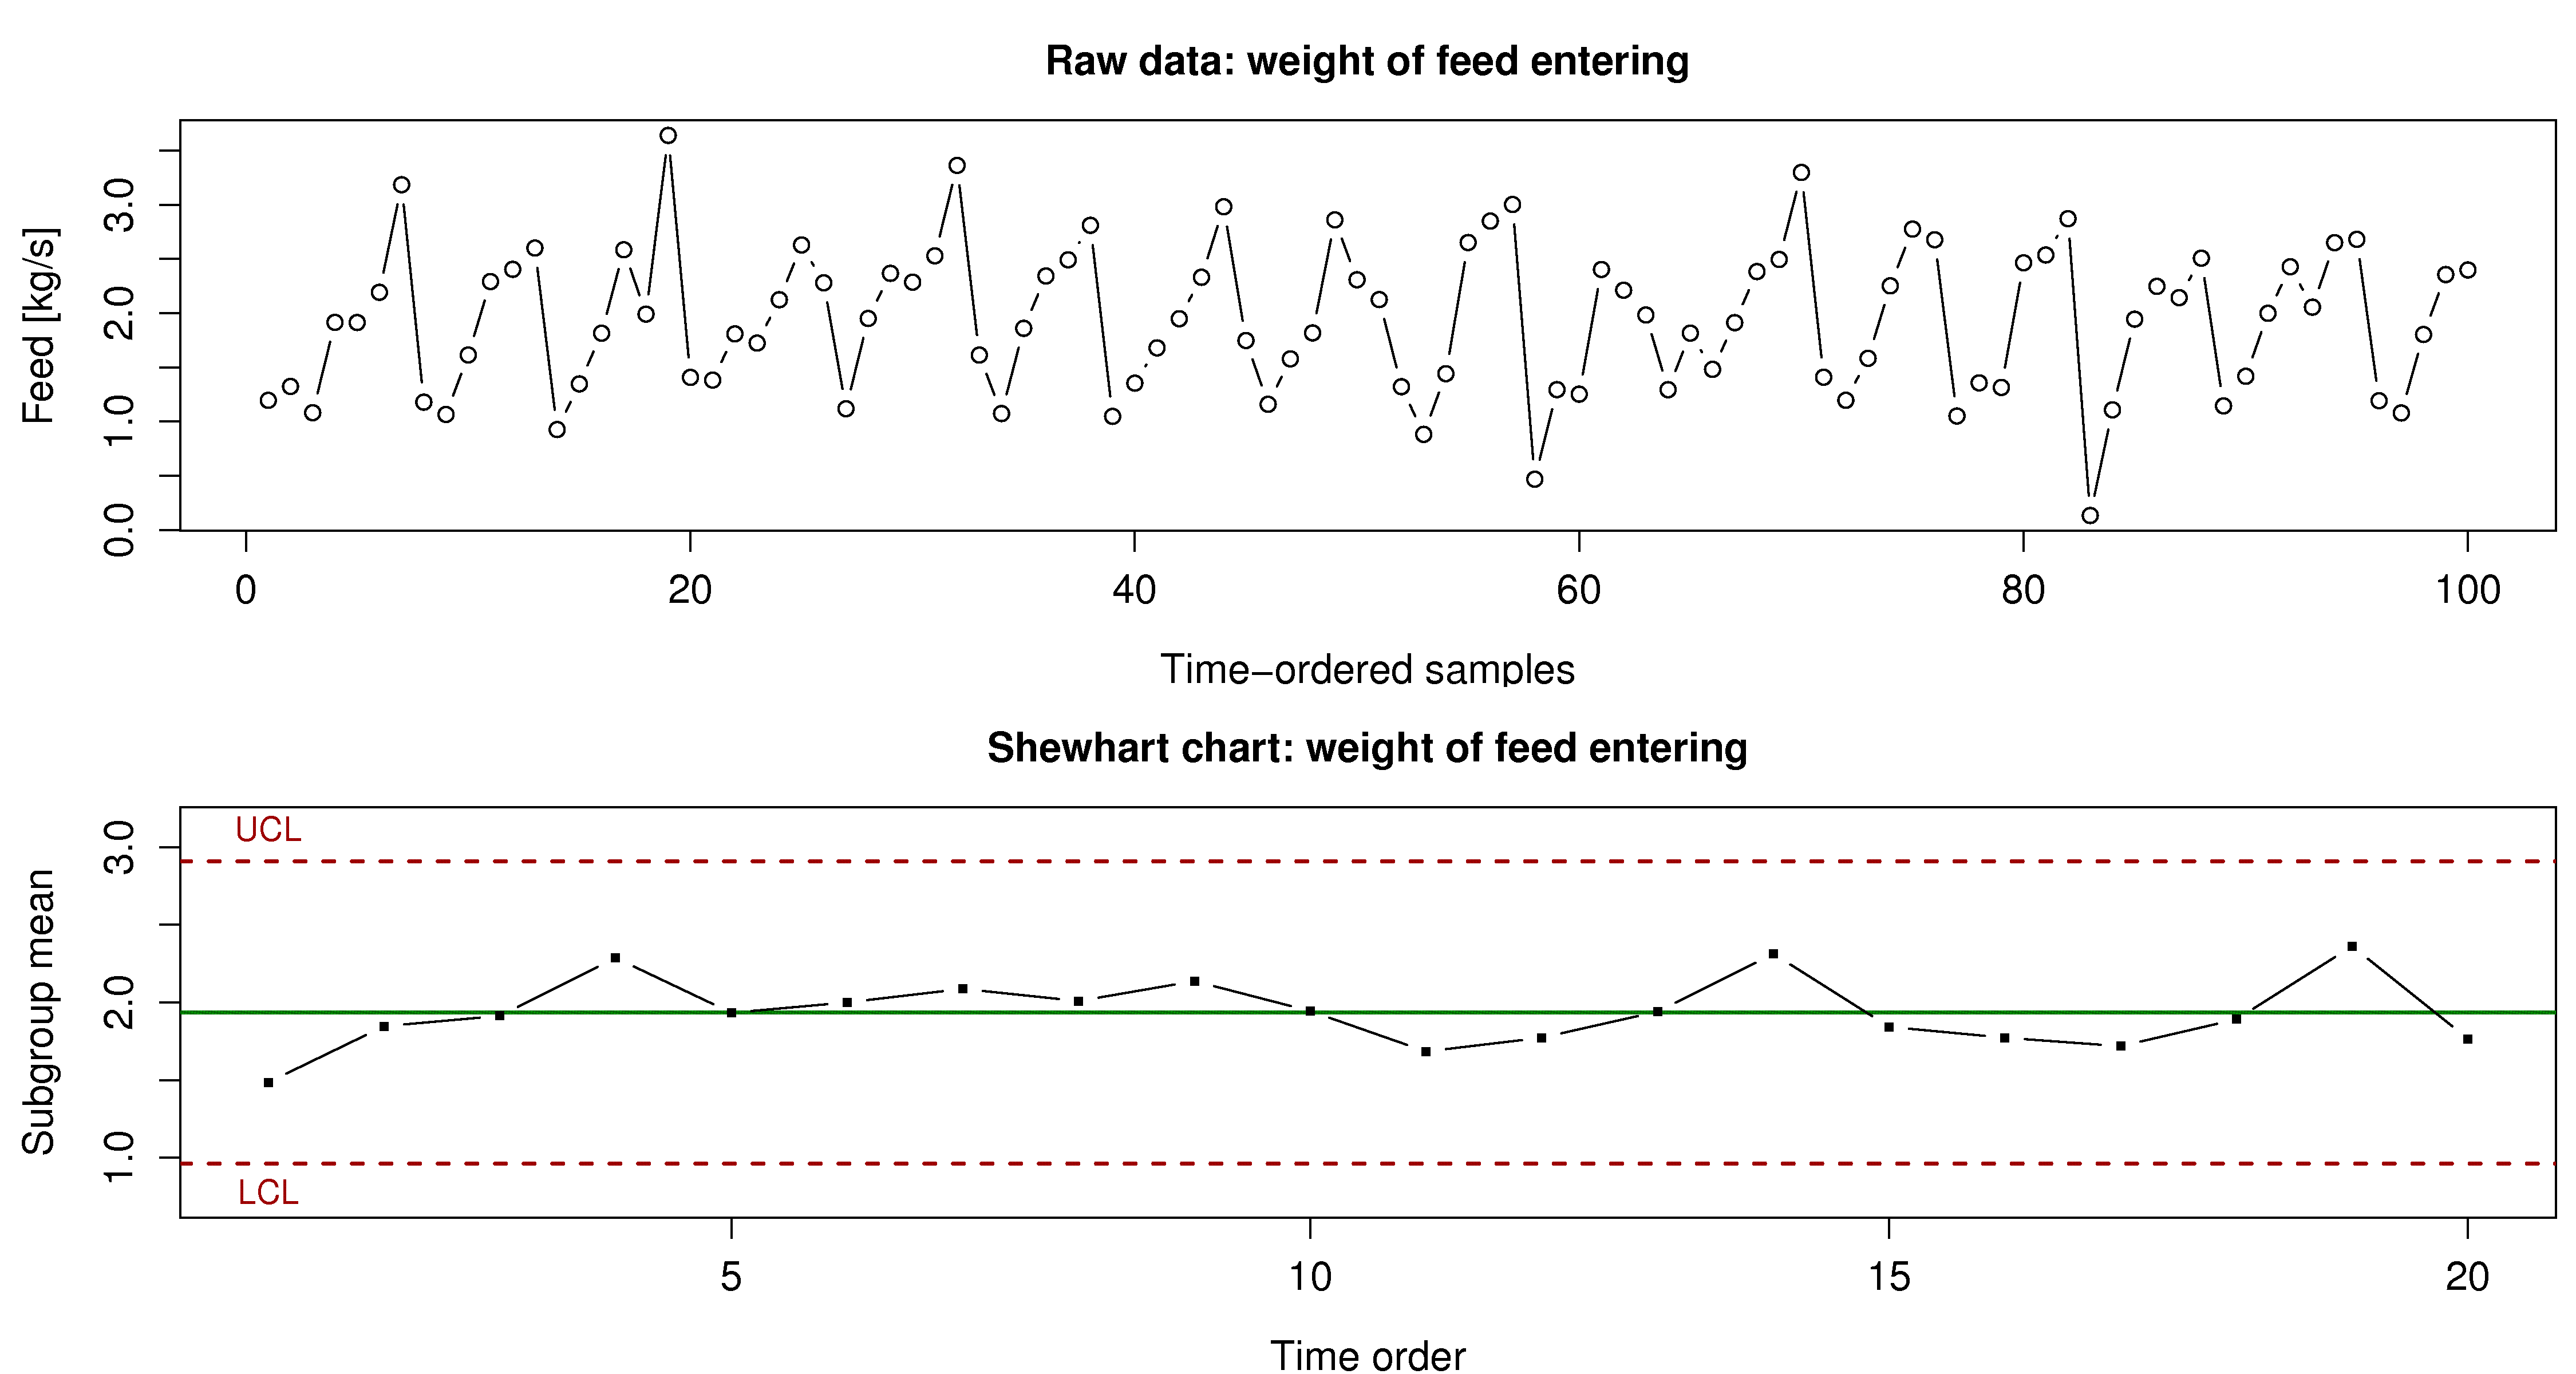

R code for this plot:
feed <- read.csv('/Users/kevindunn/Statistics course/Course notes/Assignments/Written final/images/monitoring-data.csv', header=F)
set.seed(44)
N = length(feed$V1)
Feed <- feed$V1 + rnorm(N, mean=2.0, sd=0.3) 

N.raw <- length(Feed)  # Total number of boards
N.sub <- 5                  # subgroup size
N.phase1 <- N             # number of phase 1 raw data points


bitmap('monitoring-chart-question.png', type="png256", width=15, height=8, res=300, pointsize=14)
layout(matrix(c(1,2), 1, 2))
par(mar=c(3.9, 4.5, 3.0, 0.5))  # (bottom, left, top, right); defaults are par(mar=c(5, 4, 4, 2) + 0.1)
par(cex.lab=1.2, cex.main=1.2, cex.sub=1.2, cex.axis=1.2)

layout(matrix(c(1,2),2,1))

plot(Feed[1:N.phase1], type="b", main="Raw data: weight of feed entering", ylab="Feed [kg/s]", xlab="Time-ordered samples")

subgroup <- matrix(Feed, N.sub, N.raw/N.sub)
N.groups <- ncol(subgroup)

subgroup.sd <- apply(subgroup, 2, sd)
subgroup.xbar <- apply(subgroup, 2, mean)

phase1.start <- 1
phase1.end <- floor(N.phase1/N.sub)

target <- mean(subgroup.xbar[phase1.start:phase1.end])
Sbar <- mean(subgroup.sd[phase1.start:phase1.end])

an <- c(NA, 0.793, 0.886, 0.921, 0.940, 0.952, 0.959, 0.965)
sigma.estimate <- Sbar / an[N.sub]  
LCL <-  target - 3 * sigma.estimate/sqrt(N.sub)
UCL <- target + 3 * sigma.estimate/sqrt(N.sub)
round(c(LCL, target, UCL), 0)

phase1.data <- subgroup.xbar[1:phase1.end]
plot(phase1.data, type="b", ylim=c(LCL-0.25, UCL+0.25), pch=".", cex=5, ylab="Subgroup mean", main="Shewhart chart: weight of feed entering", xlab="Time order")
abline(h=UCL, col="darkred", lty=2, lwd=2); text(1, UCL, "UCL", col="darkred", pos=3)
abline(h=LCL, col="darkred", lty=2, lwd=2); text(1, LCL, "LCL", col="darkred", pos=1)
abline(h=target, col="darkgreen", lwd=2)
lines(phase1.data, type="b", pch=".", cex=5)
dev.off()

plot(cumsum(Feed[1:N.phase1]-2))
